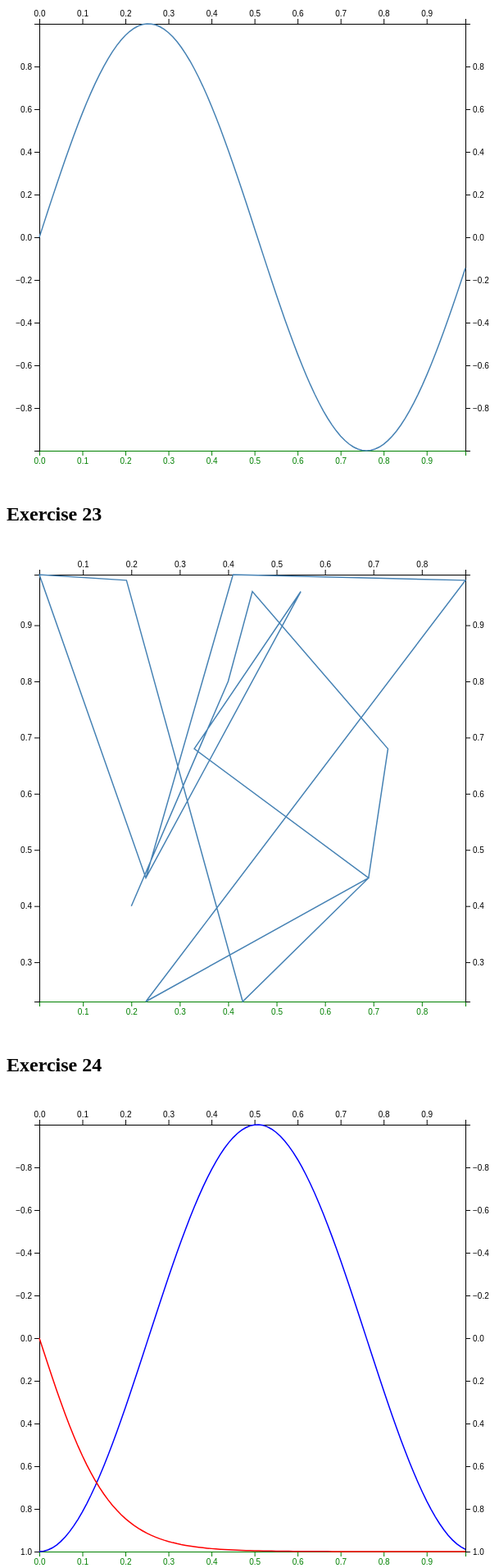
D3 v7 page, settled after 480 driven frames (8 s of simulated time); the page loaded 1 data file(s).


        d3.select("body").style("font-family", "Montserrat"); // set font style 

        // Exercise 22
        // Create Random Points
        const numPoints = 100;
        const data22 = [];
        for (let i = 0; i < numPoints; i++) {
            data22.push({ x: i / 100, y: Math.sin(6.2 * i / 100) });
        }
        // function to create a line graph 
        // data argument takes a data array as argument, htmlEl is optional and accepts HTML elements as argument 
        function createGraph(data, htmlEl = "body") {
            // Set Dimensions
            const xSize = 600;
            const ySize = 600;
            const margin = 40;
            const xMax = xSize - margin * 2;
            const yMax = ySize - margin * 2;


            // Get the 'limits' of the data - the full extent (mins and max) // so the plotted data fits perfectly
            const xExtent = d3.extent(data, d => { return d.x });
            const yExtent = d3.extent(data, d => { return d.y });

            // Append SVG Object to the Page 
            const svg = d3.select(htmlEl)
                .append("svg")
                .attr('width', xSize)
                .attr('height', ySize)
                .append("g")
                .attr("transform", "translate(" + margin + "," + margin + ")");
            // X Axis
            const x = d3.scaleLinear()
                .domain([xExtent[0], xExtent[1]]).range([0, xMax]);
            // bottom 
            svg.append("g")
                .attr("transform", "translate(0," + yMax + ")").call(d3.axisBottom(x))
                .attr('color', 'green'); // make bottom axis green
            // top axis 
            svg.append("g")
                .call(d3.axisTop(x));
            // Y Axis
            const y = d3.scaleLinear()
                .domain([yExtent[0], yExtent[1]]).range([yMax, 0]);
            // left y axis 
            svg.append("g")
                .call(d3.axisLeft(y));
            // right y axis 
            svg.append("g")
                .attr("transform", `translate(${yMax},0)`).call(d3.axisRight(y));
            // Add the line
            svg.append("path")
                .datum(data)
                .attr("fill", "none").attr("stroke", "steelblue").attr("stroke-width", 1.5).attr("d", d3.line()
                    .x(d => { return x(d.x) })
                    .y(d => { return y(d.y) }));
        };

        // call the create graph function
        createGraph(data22, ".ex22");

        // Exercise 23
        let data23 = [];
        // get data
        const csv23 = d3.csv("data/lineChart.csv", d => {
            data23.push({ x: parseFloat(d.x), y: parseFloat(d.y) });
        });

        // create a line graph once the data are read in
        csv23.then(() => {
            createGraph(data23, ".ex23");
        });


        // Exercise 24
        // Create Random Points
        const data241 = [];
        const data242 = [];
        for (let i = 0; i < numPoints; i++) {
            data241.push({ x: i / 100, y: Math.cos(6.2 * i / 100) });
            data242.push({ x: i / 100, y: Math.tanh(6.2 * i / 100) })
        };

        const xSize = 600;
        const ySize = 600;
        const margin = 40;
        const xMax = xSize - margin * 2;
        const yMax = ySize - margin * 2;

        const svg24 = d3.select(".ex24").append("svg")
            .attr('width', xSize)
            .attr('height', ySize)
            .append("g")
            .attr("transform", "translate(" + margin + "," + margin + ")");

        const xExtent1 = d3.extent(data241, d => { return d.x });
        const xExtent2 = d3.extent(data242, d => { return d.x });

        const yExtent1 = d3.extent(data241, d => { return d.y });
        const yExtent2 = d3.extent(data242, d => { return d.y });

        // find the scale based on the smallest and largest value between the two datasets
        function findExtent(extent1, extent2, xMax) {
            if (extent1[0] > extent2[0] && extent1[1] > extent2[1]) {
                return d3.scaleLinear()
                    .domain([extent2[0], extent1[1]]).range([0, xMax]);
            } else if (extent1[0] > extent2[0] && extent1[1] < extent2[1]) {
                return d3.scaleLinear()
                    .domain([extent2[0], extent2[1]]).range([0, xMax]);

            } else if (extent1[0] < extent2[0] && extent1[1] < extent2[1]) {
                return d3.scaleLinear()
                    .domain([extent1[0], extent2[1]]).range([0, xMax]);
            } else {
                return d3.scaleLinear()
                    .domain([extent1[0], extent1[1]]).range([0, xMax]);
            };
        };

        // x axis
        const x = findExtent(xExtent1, xExtent2, xMax);
        // y axis
        const y = findExtent(yExtent1, yExtent2, xMax);

        // bottom 
        svg24.append("g")
            .attr("transform", "translate(0," + yMax + ")").call(d3.axisBottom(x))
            .attr('color', 'green'); // make bottom axis green
        // top \
        svg24.append("g")
            .call(d3.axisTop(x));

        // left y axis 
        svg24.append("g")
            .call(d3.axisLeft(y));
        // right y axis 
        svg24.append("g")
            .attr("transform", `translate(${yMax},0)`).call(d3.axisRight(y));

        // Add the first line
        svg24.append("path")
            .datum(data241)
            .attr("fill", "none").attr("stroke", "blue").attr("stroke-width", 1.5).attr("d", d3.line()
                .x(d => { return x(d.x) })
                .y(d => { return y(d.y) }));
        
        // Add the second line
        svg24.append("path")
            .datum(data242)
            .attr("fill", "none").attr("stroke", "red").attr("stroke-width", 1.5).attr("d", d3.line()
                .x(d => { return x(d.x) })
                .y(d => { return y(d.y) }));

    

### data: data/lineChart.csv
x, y
0.2, 0.4
0.3, 0.6
0.4, 0.8
0.45, 0.96
0.73, 0.68
0.69, 0.45
0.43, 0.23
0.19, 0.98
0.01, 0.99
0.23, 0.45
0.55, 0.96
0.33, 0.68
0.69, 0.45
0.23, 0.23
0.89, 0.98
0.41, 0.99
0.23, 0.45